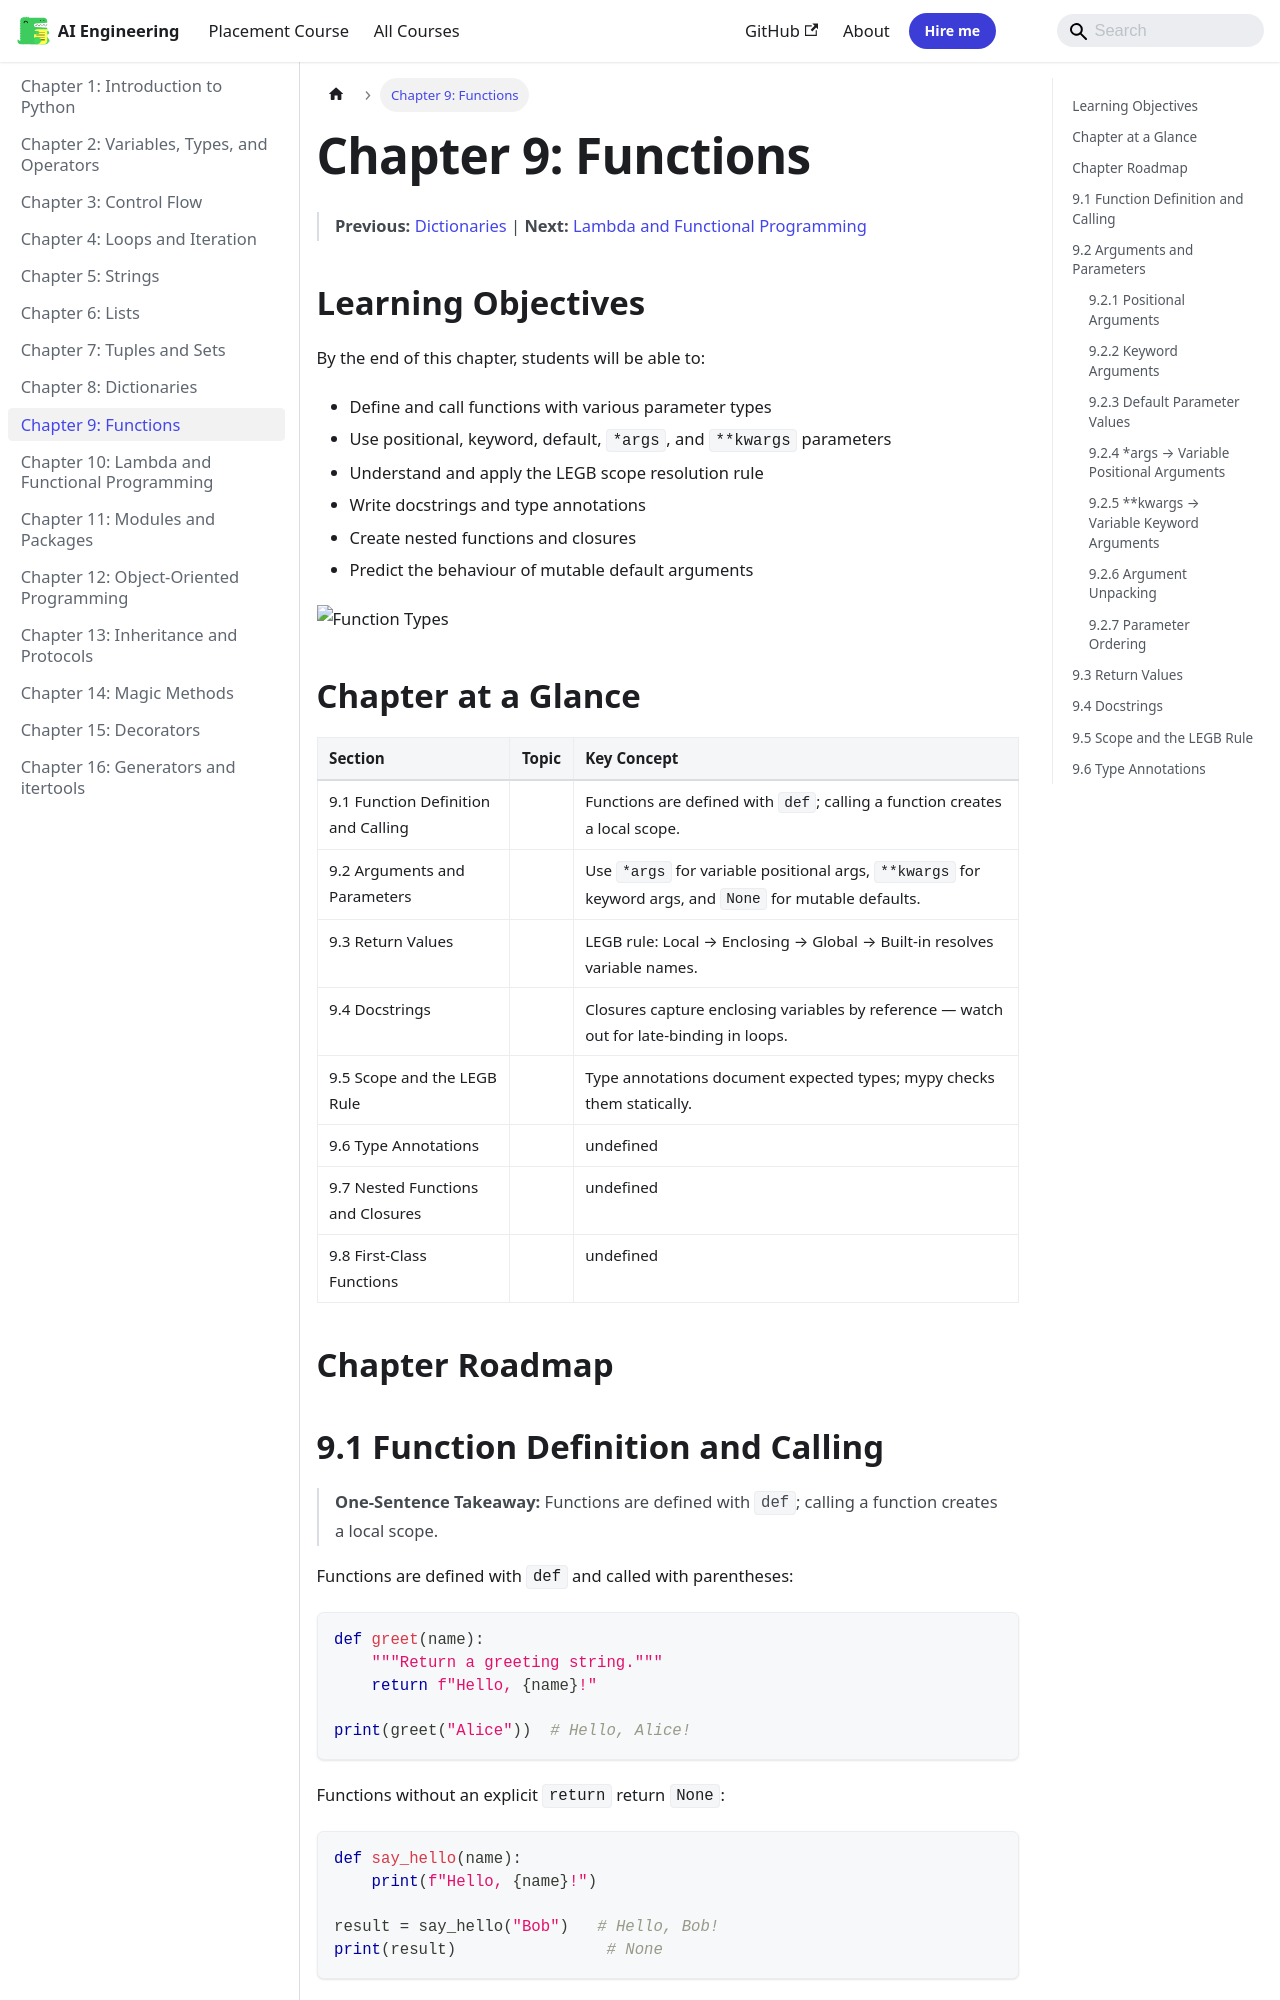

repository: Raushan666java/ai-engineering-journey · page: python-programming/09-functions/index.html · generator: mkdocs

---
description: "One-Sentence Takeaway: Use args for variable positional args, *kwargs for keyword args, and None for mutable defaults. Warning: Mutable default arguments"
---

# Chapter 9: Functions


> **Previous:** [Dictionaries](./08-dictionaries.md) | **Next:** [Lambda and Functional Programming](./10-lambda.md)
## Learning Objectives

By the end of this chapter, students will be able to:
- Define and call functions with various parameter types
- Use positional, keyword, default, `*args`, and `**kwargs` parameters
- Understand and apply the LEGB scope resolution rule
- Write docstrings and type annotations
- Create nested functions and closures
- Predict the behaviour of mutable default arguments

![Function Types](https://raw.githubusercontent.com/Raushan666java/ai-engineering-journey/main/docs/assets/images/diagrams/python-programming/09-functions.png)


## Chapter at a Glance

| Section | Topic | Key Concept |
|---------|-------|-------------|
|9.1 Function Definition and Calling||Functions are defined with `def`; calling a function creates a local scope.|
|9.2 Arguments and Parameters||Use `*args` for variable positional args, `**kwargs` for keyword args, and `None` for mutable defaults.|
|9.3 Return Values||LEGB rule: Local → Enclosing → Global → Built-in resolves variable names.|
|9.4 Docstrings||Closures capture enclosing variables by reference — watch out for late-binding in loops.|
|9.5 Scope and the LEGB Rule||Type annotations document expected types; mypy checks them statically.|
|9.6 Type Annotations||undefined|
|9.7 Nested Functions and Closures||undefined|
|9.8 First-Class Functions||undefined|


## Chapter Roadmap

```mermaid
flowchart LR
    S0[Function Definition and Calling]
    S1[Arguments and Parameters]
    S2[Return Values]
    S3[Docstrings]
    S4[Scope and the LEGB Rule]
    S5[Type Annotations]
    S6[Nested Functions and Closures]
    S7[First-Class Functions]
    S0 --> S1
    S1 --> S2
    S2 --> S3
    S3 --> S4
    S4 --> S5
    S5 --> S6
    S6 --> S7
```
